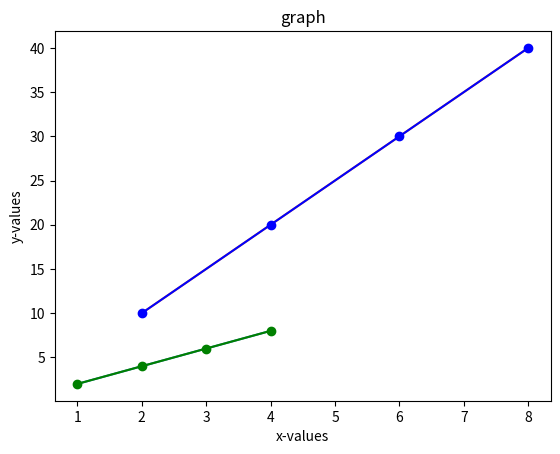
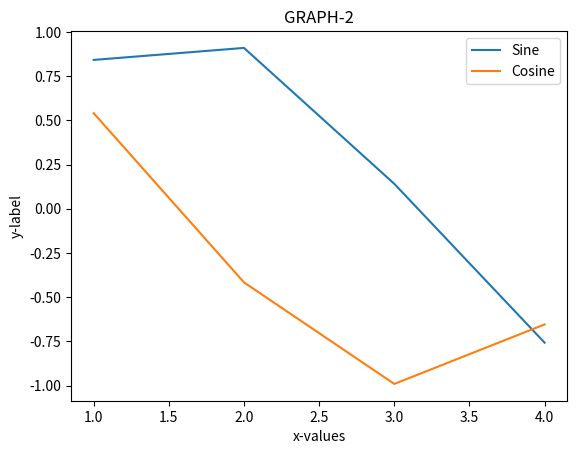
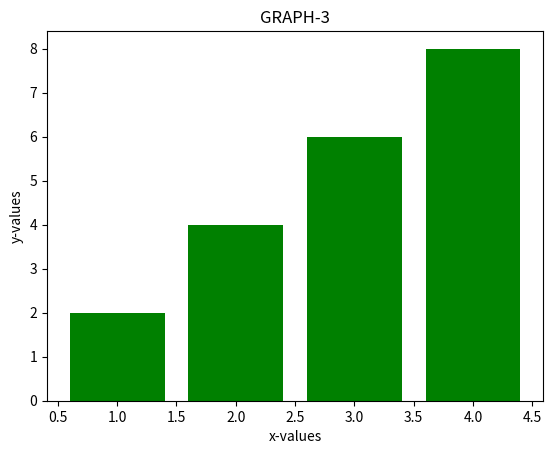
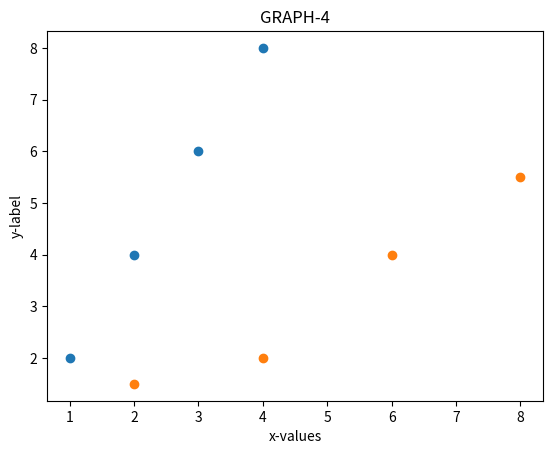
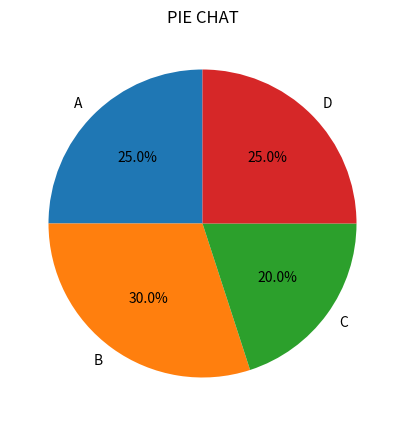
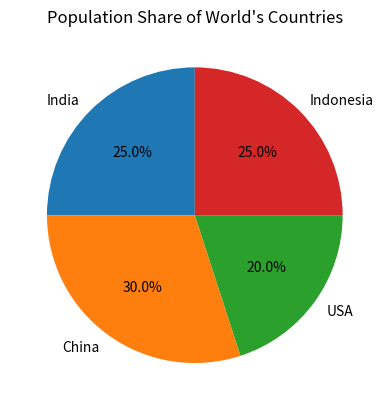
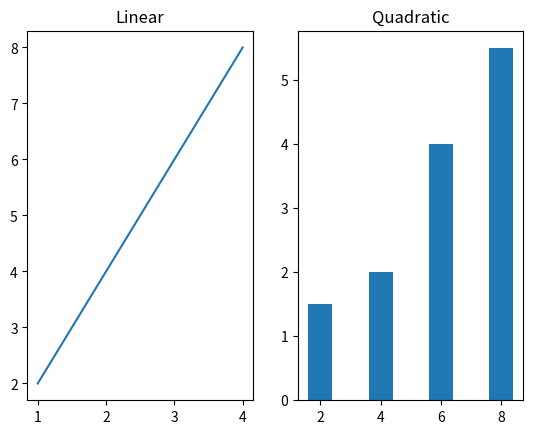

Generate these figures, in order, with matplotlib:
# # MATPLOTLIB

import matplotlib.pyplot as plt  
x = [1,2,3,4]
y = [2,4,6,8]
z = [10,20,30,40]
plt.plot(x,y)
plt.plot(y,z)
plt.title("graph")
plt.xlabel("x-values")
plt.ylabel("y-values")
# plt.plot(x,y, color = 'red',linestyle = '-',marker = 's')
plt.plot(x,y,'go-')
plt.plot(y,z,'bo-')
plt.show()

# # NUMPY
import numpy as np
x = [1,2,3,4]
y = [2,4,6,8]
plt.title("GRAPH-2")
plt.xlabel("x-values")
plt.ylabel("y-label")
plt.plot(x,np.sin(x),label = "Sine")
plt.plot(x, np.cos(x), label = "Cosine")
plt.legend(loc = "upper right")
plt.show()

# BAR GRAPH
x = [1,2,3,4]
y = [2,4,6,8]
plt.bar(x,y, color = 'green')
plt.title("GRAPH-3")
plt.xlabel("x-values")
plt.ylabel("y-values")
plt.show()

# # SCATTER PLOT
x = [1,2,3,4]
y = [2,4,6,8]
z = [1.5,2,4,5.5]
plt.scatter(x,y)
plt.scatter(y,z)
plt.title("GRAPH-4")
plt.xlabel("x-values")
plt.ylabel("y-label")
plt.show()

# PIE CHAT
plt.figure(figsize=(8, 5))
sizes = [25,30,20,25]
sectors = ['A','B','C','D']
plt.pie(x = sizes ,labels= sectors,startangle=90,autopct='%1.1f%%')
plt.title("PIE CHAT")
plt.savefig('my_plot.png')
plt.show()

# PIE CHAT TASK:Draw pie chart of population share of world's countries.
import matplotlib.pyplot as plt
sizes = [25,30,20,25]
countries = ['India','China','USA','Indonesia']

plt.pie(x = sizes,labels=countries, startangle= 90,autopct="%1.1f%%")
plt.title("Population Share of World's Countries")
plt.savefig('population_pie_chat.png')
plt.show()







# multiple graphs 

x = [1,2,3,4]
y = [2,4,6,8]
z = [1.5,2,4,5.5]
fig,axs = plt.subplots(1,2)
axs[0].plot(x,y)
axs[0].set_title('Linear')
axs[1].bar(y,z)
axs[1].set_title('Quadratic')
plt.show()
